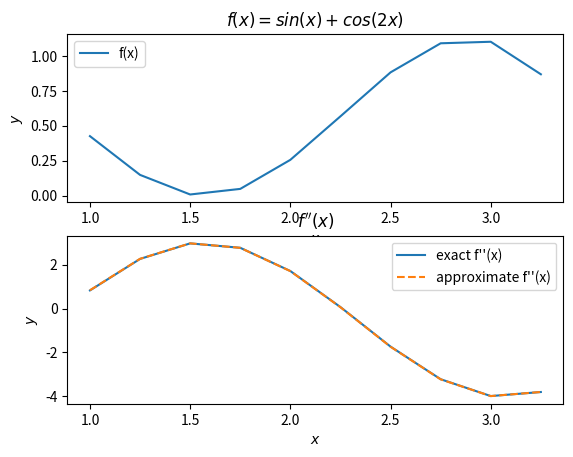

This figure's Python source:
"""              Лабораторна работа номер 11
             з курсу Чисельні методи, варіант 6
    Завдання: Наближенно обчислити значення похідної.
    f(x) = sin(x) + cos(2x), на відрізку [1;3.5] для 10 значень.
[redacted]
"""
import math
import matplotlib.pyplot as plt


def function(arg):
    """
       Считает значение функции f(x) = sin(x) + cos(2x)
    :param arg: аргумент функции
    :return: значение функции f(x) в точке x = arg
    """
    return math.sin(arg) + math.cos(2*arg)


def function_derivative2(arg):
    """
       Считает значение второй производной функции f(x) = sin(x) + cos(2x)
    f'(x) = cos(x) - 2sin(2x)
    f''(x) = -sin(x) - 4*cos(2x)
    :param arg: аргумент функции
    :return: значение функции f'(x) в точке x = arg
    """
    return -math.sin(arg) - 4 * math.cos(2*arg)


def approximate_derivative2(y0, y1, y2, dx):
    """
        Считает приближенное значение второй производной по двум значением и шагу
    :param y0: первое значение функции
    :param y1: второе значение функции (y0 + dx)
    :param y2: третье значение функции (y0 + 2*dx)
    :param dx: шаг агрумента функции
    :return: значение второй производной
    """
    return (y2 - 2*y1 + y0) / (dx * dx)


# Границы функции
a = 1
b = 3.5

# Количество точек
n = 10

# Шаг
h: float = (b - a) / n
dx = 1e-3

# Для графиков функций
xData = []

# Значения функции
f_yData = []

# Значения точной производной
d1_yData = []

# Значения приближенной производной
d2_yData = []

# Считаем производные и строим таблицу
x = a
print("---------------------------------------------------------------------------------")
print("|      |          |           |           | d_ex - d_ap       |                 |")
print("|  xi  |   f(xi)  |  d_aprox  |  d_exact  | ----------- * 100 | additional task |")
print("|      |          |           |           |     d_ex          |                 |")
print("---------------------------------------------------------------------------------")
while x < b:
    # Значение функции
    f = function(x)
    # Точное значение производной
    d1 = function_derivative2(x)
    # Приближенное значение производной
    d2 = approximate_derivative2(f, function(x + dx), function(x + 2 * dx), dx)
    # Приближенное значение производной уменьшеным в 4 раза шагом
    d3 = approximate_derivative2(f, function(x + dx / 4), function(x + 2 * dx / 4), dx / 4)
    print("|{0:5.2f} | {1:8.3f} | {2:9.3f} | {3:9.3f} |  {4:13.2f} %  |  {5:11.2f} %  |".\
          format(x, f, d2, d1, abs((d1 - d2) * 100 / d1), abs((d1 - d3) * 100 / d1)))
    # Добавляем данные для графиков
    xData.append(x)
    f_yData.append(f)
    d1_yData.append(d1)
    d2_yData.append(d2)
    x += h
print("---------------------------------------------------------------------------------")

# Рисуем графики
plt.subplot(2, 1, 1)
plt.plot(xData, f_yData, label='f(x)')
plt.xlabel(r'$x$')
plt.ylabel(r'$y$')
plt.title(r"$f(x) = sin(x) + cos(2x)$")
plt.legend()

plt.subplot(2, 1, 2)
plt.plot(xData, d1_yData, label='exact f\'\'(x)')
plt.plot(xData, d2_yData, '--', label='approximate f\'\'(x)')
plt.xlabel(r'$x$')
plt.ylabel(r'$y$')
plt.title(r"$f''(x)$")
plt.legend()

plt.show()

